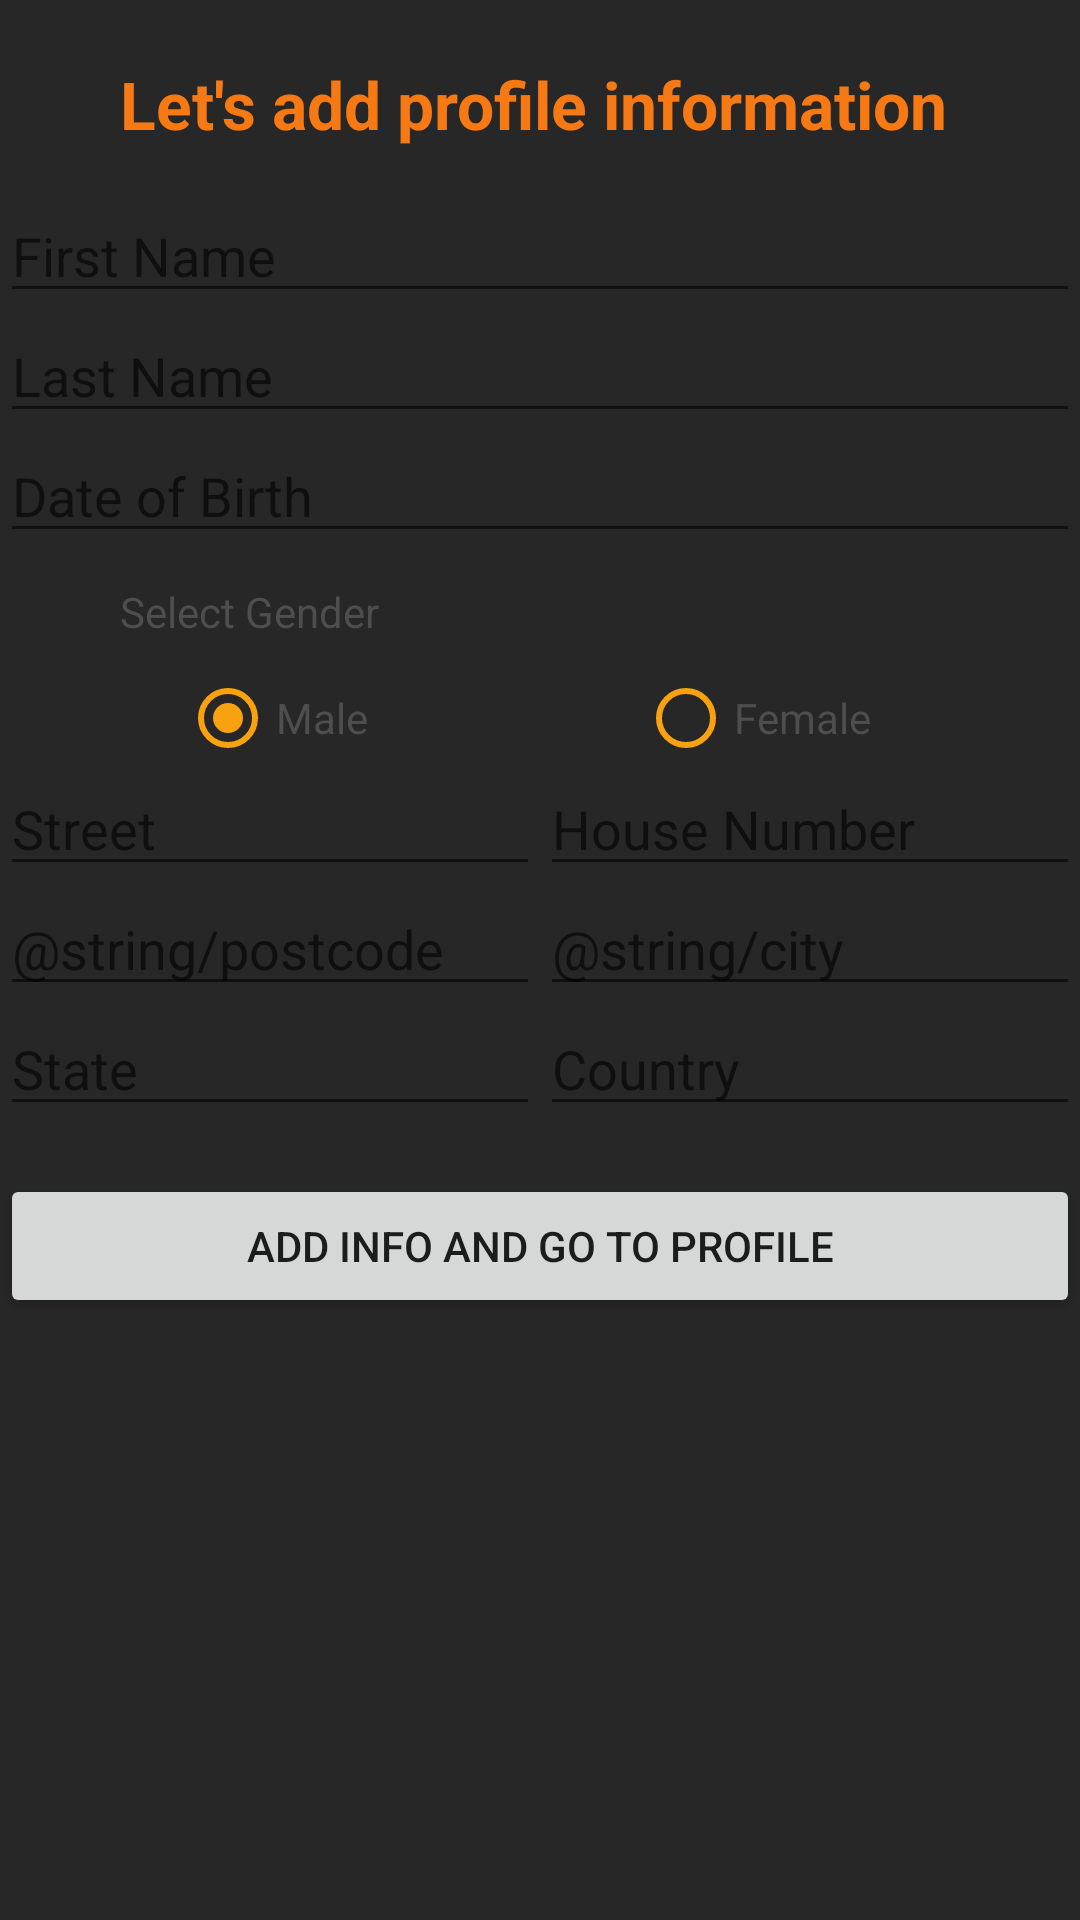

Android layout source for this screen:
<!-- AndroidManifest.xml: application theme AppTheme -->
<!-- res/layout/activity_add_profile_basic_user2.xml -->
<?xml version="1.0" encoding="utf-8"?>
<android.support.constraint.ConstraintLayout xmlns:android="http://schemas.android.com/apk/res/android"
xmlns:app="http://schemas.android.com/apk/res-auto"
xmlns:tools="http://schemas.android.com/tools"
android:layout_width="match_parent"
android:layout_height="match_parent"
android:background="@color/colorPrimaryDark"
tools:context=".AddProfileBasicUserActivity">

    <RelativeLayout
        android:id="@+id/imageView1"
        android:layout_width="0dp"
        android:layout_height="0dp"
        android:alpha="0.5"
        android:background="#000"
        app:layout_constraintBottom_toBottomOf="parent"
        app:layout_constraintEnd_toEndOf="parent"
        app:layout_constraintHorizontal_bias="0.0"
        app:layout_constraintStart_toStartOf="parent"
        app:layout_constraintTop_toTopOf="parent"
        app:layout_constraintVertical_bias="0.0">
    </RelativeLayout>


<RelativeLayout
    android:id="@+id/relativeLayout2"
    android:layout_width="0dp"
    android:layout_height="match_parent"
    android:paddingTop="3dp"
    app:layout_constraintBottom_toBottomOf="parent"
    app:layout_constraintEnd_toEndOf="parent">

        <LinearLayout
            android:layout_width="match_parent"
            android:layout_height="wrap_content"
            android:orientation="vertical">

            <TextView
                android:id="@+id/addProfileText"
                android:layout_width="wrap_content"
                android:layout_height="wrap_content"
                android:layout_marginStart="40dp"
                android:layout_marginTop="17dp"
                android:layout_marginBottom="15dp"
                android:textStyle="bold"
                android:textSize="22sp"
                android:text="Let's add profile information"
                android:textColor="@color/orange"/>

        <EditText
            android:id="@+id/fname"
            android:layout_width="match_parent"
            android:layout_below="@id/addProfileText"
            android:layout_height="40dp"
            android:paddingTop="10dp"
            android:hint="First Name"
            android:inputType="text"
            style="@style/editTextView"/>
        <EditText
            android:id="@+id/lname"
            android:layout_width="match_parent"
            android:layout_height="40dp"
            android:layout_below="@id/fname"
            android:hint="Last Name"
            android:inputType="text"
            style="@style/editTextView"/>
        <EditText
            android:id="@+id/dob"
            android:layout_width="match_parent"
            android:layout_height="40dp"
            android:layout_below="@id/lname"
            android:hint="Date of Birth"
            android:inputType="date"
            android:focusableInTouchMode="false"
            style="@style/editTextView"/>

        <TextView
            android:id="@+id/choose_gender"
            android:layout_width="wrap_content"
            android:layout_height="wrap_content"
            android:layout_below="@+id/dob"
            android:layout_marginStart="40dp"
            android:layout_marginTop="10dp"
            android:text="Select Gender"
            android:textColor="@color/colorPrimaryDark" />

        <RadioGroup
            android:id="@+id/radio"
            android:layout_width="match_parent"
            android:layout_height="wrap_content"
            android:layout_below="@id/choose_gender"
            android:layout_marginLeft="40dp"
            android:layout_marginRight="40dp"
            android:layout_marginTop="10dp"
            android:orientation="horizontal">

            <RadioButton
                android:id="@+id/male"
                android:layout_width="wrap_content"
                android:layout_height="wrap_content"
                android:layout_marginStart="20dp"
                android:buttonTint="@color/secondaryColor"
                android:checked="true"
                android:text="Male"
                android:textColor="@color/colorPrimaryDark" />

            <RadioButton
                android:id="@+id/female"
                android:layout_width="wrap_content"
                android:layout_height="wrap_content"
                android:layout_marginStart="90dp"
                android:buttonTint="@color/secondaryColor"
                android:text="Female"
                android:textColor="@color/colorPrimaryDark" />

        </RadioGroup>

        <LinearLayout
            android:layout_width="match_parent"
            android:layout_height="wrap_content"
            android:orientation="horizontal" >

            <EditText
                android:id="@+id/street"
                android:layout_height="40dp"
                android:layout_width="0dp"
                android:layout_weight=".40"
                android:layout_below="@id/radio"
                android:hint="Street"
                android:inputType="text"
                style="@style/editTextViewHalfLeft"/>

            <EditText
                android:id="@+id/hnumber"
                android:layout_below="@id/radio"
                android:layout_height="40dp"
                android:layout_width="0dp"
                android:layout_weight=".40"
                android:hint="House Number"
                android:inputType="text"
                style="@style/editTextViewHalfRight"/>


        </LinearLayout>


        <LinearLayout
            android:layout_width="match_parent"
            android:layout_height="wrap_content"
            android:orientation="horizontal" >

            <EditText
                android:id="@+id/postcode"
                android:layout_below="@id/hnumber"
                android:layout_height="40dp"
                android:layout_width="0dp"
                android:layout_weight=".40"
                android:hint="@string/postcode"
                android:inputType="number"
                style="@style/editTextViewHalfLeft"/>

            <EditText
                android:id="@+id/city"
                android:layout_height="40dp"
                android:layout_width="0dp"
                android:layout_weight=".40"
                android:layout_below="@id/street"
                android:hint="@string/city"
                android:inputType="text"
                style="@style/editTextViewHalfRight"/>
        </LinearLayout>

        <LinearLayout
            android:layout_width="match_parent"
            android:layout_height="wrap_content"
            android:orientation="horizontal" >

            <EditText
                android:id="@+id/bstate"
                android:layout_height="40dp"
                android:layout_width="0dp"
                android:layout_weight=".40"
                android:layout_below="@id/postcode"
                android:inputType="text"
                android:hint="State"
                style="@style/editTextViewHalfLeft"/>

            <EditText
                android:id="@+id/country"
                android:layout_height="40dp"
                android:layout_width="0dp"
                android:layout_weight=".40"
                android:layout_below="@id/city"
                android:inputType="text"
                android:hint="Country"
                style="@style/editTextViewHalfRight"/>
        </LinearLayout>

        <Button
            android:id="@+id/add"
            android:layout_width="match_parent"
            android:layout_height="wrap_content"
            android:layout_marginTop="16dp"
            android:layout_below="@id/country"
            android:text="Add Info and go to Profile"
            style="@style/buttonCreate"/>

    </LinearLayout>
</RelativeLayout>
</android.support.constraint.ConstraintLayout>
<!-- resources referenced by this layout -->
<resources>
  <color name="colorPrimaryDark">#4e4e4f</color>
  <color name="orange">#F77913</color>
  <color name="secondaryColor">#f7a20e</color>
  <style name="buttonCreate" parent="@android:style/Widget.Button">
          <item name="android:textColor">@color/white</item>
          <item name="android:background">@color/orange</item>
          <item name="android:layout_marginLeft">0dp</item>
          <item name="android:layout_marginRight">0dp</item>
          <item name="android:layout_marginTop">20dp</item>
          <item name="android:layout_marginBottom">0dp</item>
          <item name="android:textSize">16sp</item>
          <item name="android:textAllCaps">true</item>
      </style>
  <style name="editTextView" parent="@android:style/Widget.EditText">
          <item name="android:textColor">@color/colorPrimaryDark</item>
          <item name="android:textColorHint">@color/lightGrey</item>
          <item name="android:backgroundTint">@color/lightGrey</item>
          <item name="android:layout_marginTop">10dp</item>
          <item name="android:layout_marginLeft">40dp</item>
          <item name="android:layout_marginRight">40dp</item>
      </style>
  <style name="editTextViewHalfLeft" parent="@android:style/Widget.EditText">
          <item name="android:textColor">@color/colorPrimaryDark</item>
          <item name="android:textColorHint">@color/lightGrey</item>
          <item name="android:backgroundTint">@color/lightGrey</item>
          <item name="android:layout_marginTop">10dp</item>
          <item name="android:layout_marginLeft">40dp</item>
          <item name="android:layout_marginRight">20dp</item>
      </style>
  <style name="editTextViewHalfRight" parent="@android:style/Widget.EditText">
          <item name="android:textColor">@color/colorPrimaryDark</item>
          <item name="android:textColorHint">@color/lightGrey</item>
          <item name="android:backgroundTint">@color/lightGrey</item>
          <item name="android:layout_marginTop">10dp</item>
          <item name="android:layout_marginLeft">0dp</item>
          <item name="android:layout_marginRight">40dp</item>
      </style>
  <style name="AppTheme" parent="Theme.AppCompat.Light.DarkActionBar">
          
          <item name="colorPrimary">@color/colorPrimary</item>
          <item name="colorPrimaryDark">@color/colorPrimaryDark</item>
          <item name="colorAccent">@color/colorAccent</item>
      </style>
  <color name="white">#ffffff</color>
  <color name="colorPrimary">#585859</color>
  <color name="colorAccent">#ffffff</color>
</resources>
